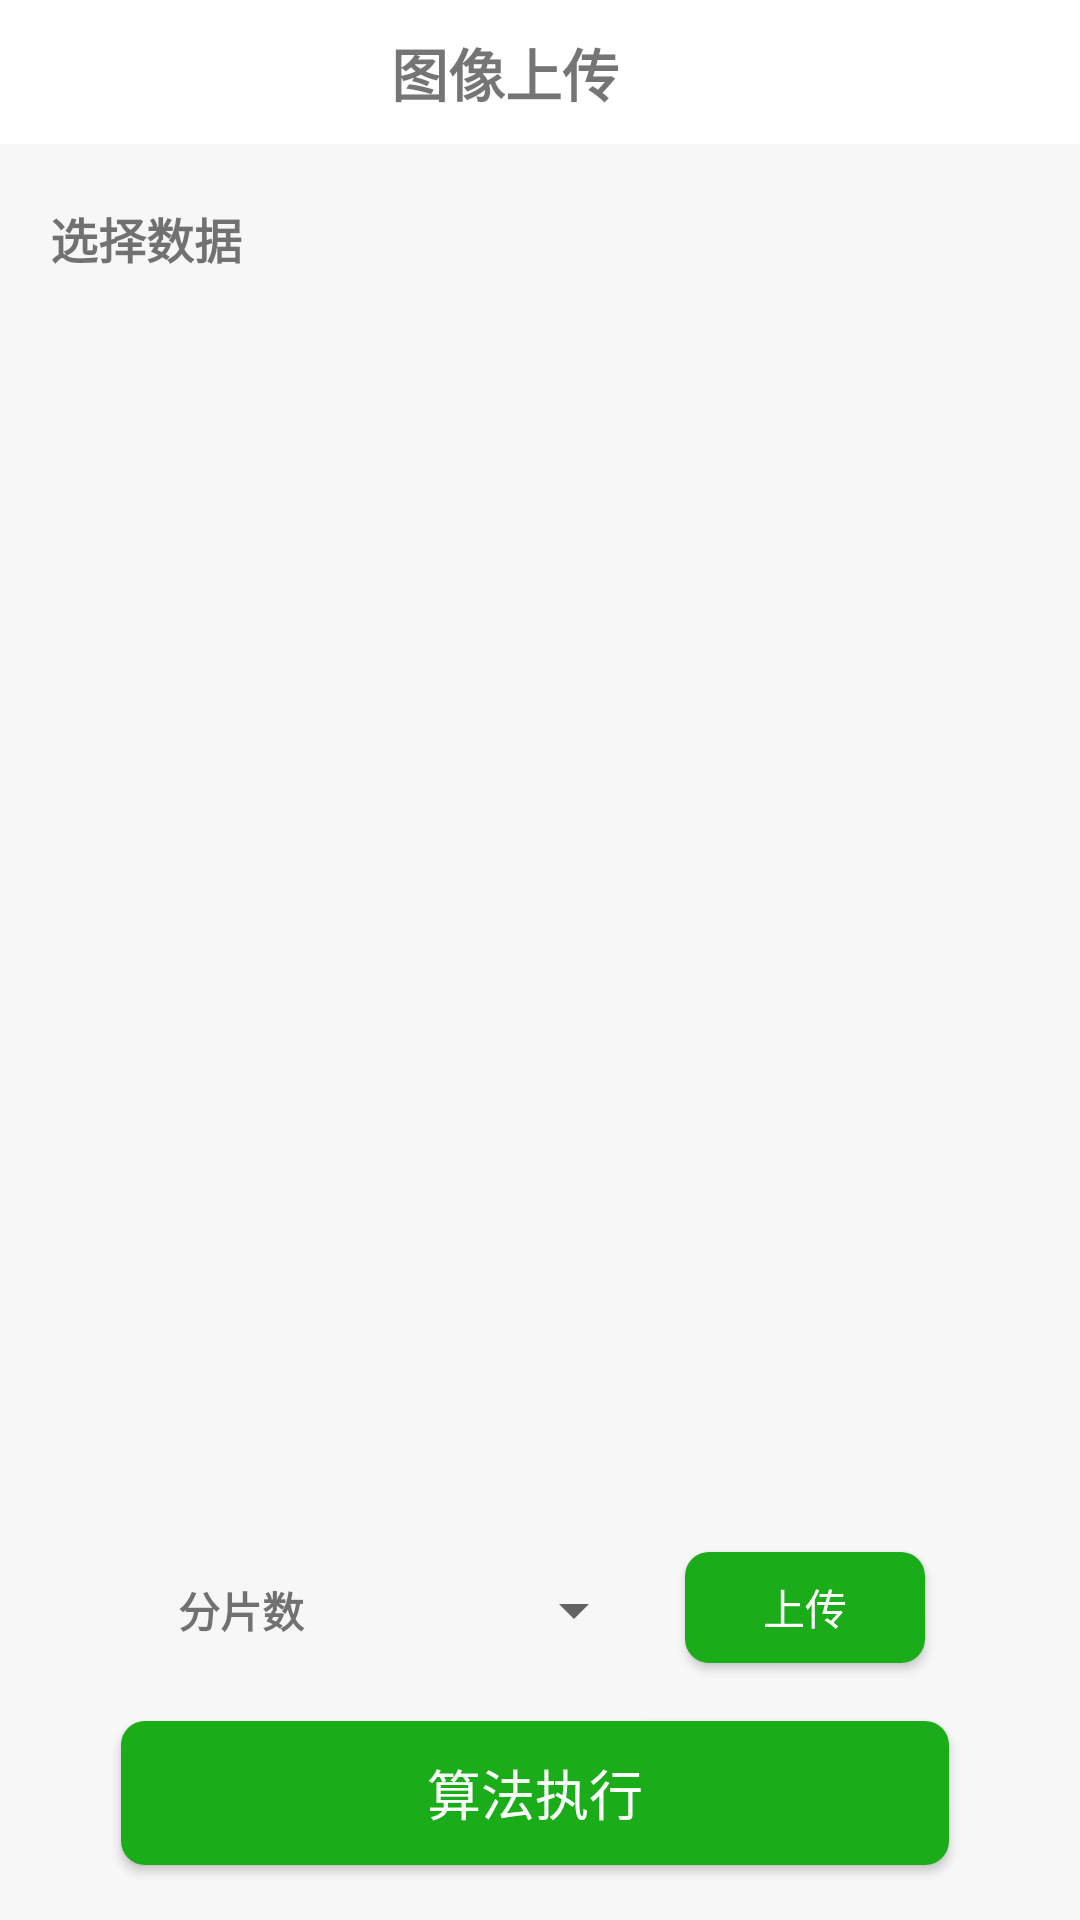

Layout XML and referenced resources for this Android screen:
<!-- AndroidManifest.xml: application theme Theme.AppCompat.Light.NoActionBar -->
<!-- res/layout/activity_log_in.xml -->
<?xml version="1.0" encoding="utf-8"?>

<android.support.constraint.ConstraintLayout xmlns:android="http://schemas.android.com/apk/res/android"
    xmlns:app="http://schemas.android.com/apk/res-auto"
    xmlns:tools="http://schemas.android.com/tools"
    android:layout_width="match_parent"
    android:layout_height="match_parent"
    android:background="@color/back_color"
    tools:context=".LogInActivity">

    <TextView
        android:id="@+id/textView4"
        android:layout_width="384dp"
        android:layout_height="48dp"
        android:background="@color/color_input_hint"
        android:gravity="center"
        android:text="图像上传"
        android:textSize="19sp"
        android:textStyle="bold"
        app:layout_constraintBottom_toBottomOf="parent"
        app:layout_constraintHorizontal_bias="1.0"
        app:layout_constraintLeft_toLeftOf="parent"
        app:layout_constraintRight_toRightOf="parent"
        app:layout_constraintTop_toTopOf="parent"
        app:layout_constraintVertical_bias="0.0" />

    <Button
        android:id="@+id/button2"
        android:layout_width="276dp"
        android:layout_height="wrap_content"
        android:background="@drawable/shape"
        android:text="算法执行"
        android:textColor="#FFFFFF"
        android:textSize="18sp"
        app:layout_constraintBottom_toBottomOf="parent"
        app:layout_constraintHorizontal_bias="0.48"
        app:layout_constraintLeft_toLeftOf="parent"
        app:layout_constraintRight_toRightOf="parent"
        app:layout_constraintTop_toTopOf="parent"
        app:layout_constraintVertical_bias="0.969" />

    <Button
        android:id="@+id/button3"
        android:layout_width="80dp"
        android:layout_height="37dp"
        android:background="@drawable/shape"
        android:text="上传"
        android:textColor="#FFFFFF"
        app:layout_constraintBottom_toBottomOf="parent"
        app:layout_constraintHorizontal_bias="0.815"
        app:layout_constraintLeft_toLeftOf="parent"
        app:layout_constraintRight_toRightOf="parent"
        app:layout_constraintTop_toTopOf="parent"
        app:layout_constraintVertical_bias="0.858" />

    <ListView
        android:id="@+id/listView1"
        android:layout_width="368dp"
        android:layout_height="312dp"
        app:layout_constraintBottom_toBottomOf="parent"
        app:layout_constraintLeft_toLeftOf="parent"
        app:layout_constraintRight_toRightOf="parent"
        app:layout_constraintTop_toTopOf="parent"
        app:layout_constraintVertical_bias="0.404" />

    <Spinner
        android:id="@+id/spinner"
        android:layout_width="106dp"
        android:layout_height="38dp"
        app:layout_constraintBottom_toBottomOf="parent"
        app:layout_constraintHorizontal_bias="0.431"
        app:layout_constraintLeft_toLeftOf="parent"
        app:layout_constraintRight_toRightOf="parent"
        app:layout_constraintTop_toTopOf="parent"
        app:layout_constraintVertical_bias="0.86" />

    <TextView
        android:id="@+id/textView1"
        android:layout_width="71dp"
        android:layout_height="38dp"
        android:gravity="center"
        android:text="分片数"
        android:textStyle="bold"
        app:layout_constraintBottom_toBottomOf="parent"
        app:layout_constraintHorizontal_bias="0.156"
        app:layout_constraintLeft_toLeftOf="parent"
        app:layout_constraintRight_toRightOf="parent"
        app:layout_constraintTop_toTopOf="parent"
        app:layout_constraintVertical_bias="0.86" />

    <TextView
        android:id="@+id/textView11"
        android:layout_width="80dp"
        android:layout_height="38dp"
        android:gravity="center"
        android:text="选择数据"
        android:textStyle="bold"
        android:textSize="16sp"
        app:layout_constraintBottom_toBottomOf="parent"
        app:layout_constraintHorizontal_bias="0.031"
        app:layout_constraintLeft_toLeftOf="parent"
        app:layout_constraintRight_toRightOf="parent"
        app:layout_constraintTop_toTopOf="parent"
        app:layout_constraintVertical_bias="0.1" />

    <ProgressBar xmlns:android="http://schemas.android.com/apk/res/android"
        android:id="@+id/loading"
        style="?android:attr/progressBarStyleHorizontal"
        android:layout_width="303dp"
        android:layout_height="wrap_content"
        android:layout_gravity="center"
        android:layout_margin="64dp"
        android:indeterminate="true"
        android:indeterminateTint="?android:attr/colorControlActivated"
        android:indeterminateTintMode="src_in"
        android:visibility="invisible"
        app:layout_constraintBottom_toBottomOf="parent"
        app:layout_constraintLeft_toLeftOf="parent"
        app:layout_constraintRight_toRightOf="parent"
        app:layout_constraintTop_toTopOf="parent"
        app:layout_constraintVertical_bias="0.863" />


</android.support.constraint.ConstraintLayout>
<!-- resources referenced by this layout -->
<resources>
  <color name="back_color">#f7f7f8</color>
  <color name="color_input_hint">#ffffff</color>
  <!-- drawable shape (drawable) -->
  <?xml version="1.0" encoding="utf-8"?>
  
  <shape xmlns:android="http://schemas.android.com/apk/res/android">
      android:shape="rectangle">                      //shape用于定义形状，有四种形状(矩形rectangle| 椭圆oval | 直线line | 圆形ring)
  
      <solid android:color="#1aad19"/>                   //solid用于设置填充形状的颜色
      <corners
          android:topLeftRadius="8dip"
          android:topRightRadius="8dip"
          android:bottomLeftRadius="8dip"
          android:bottomRightRadius="8dip" />
  
  </shape>
</resources>
